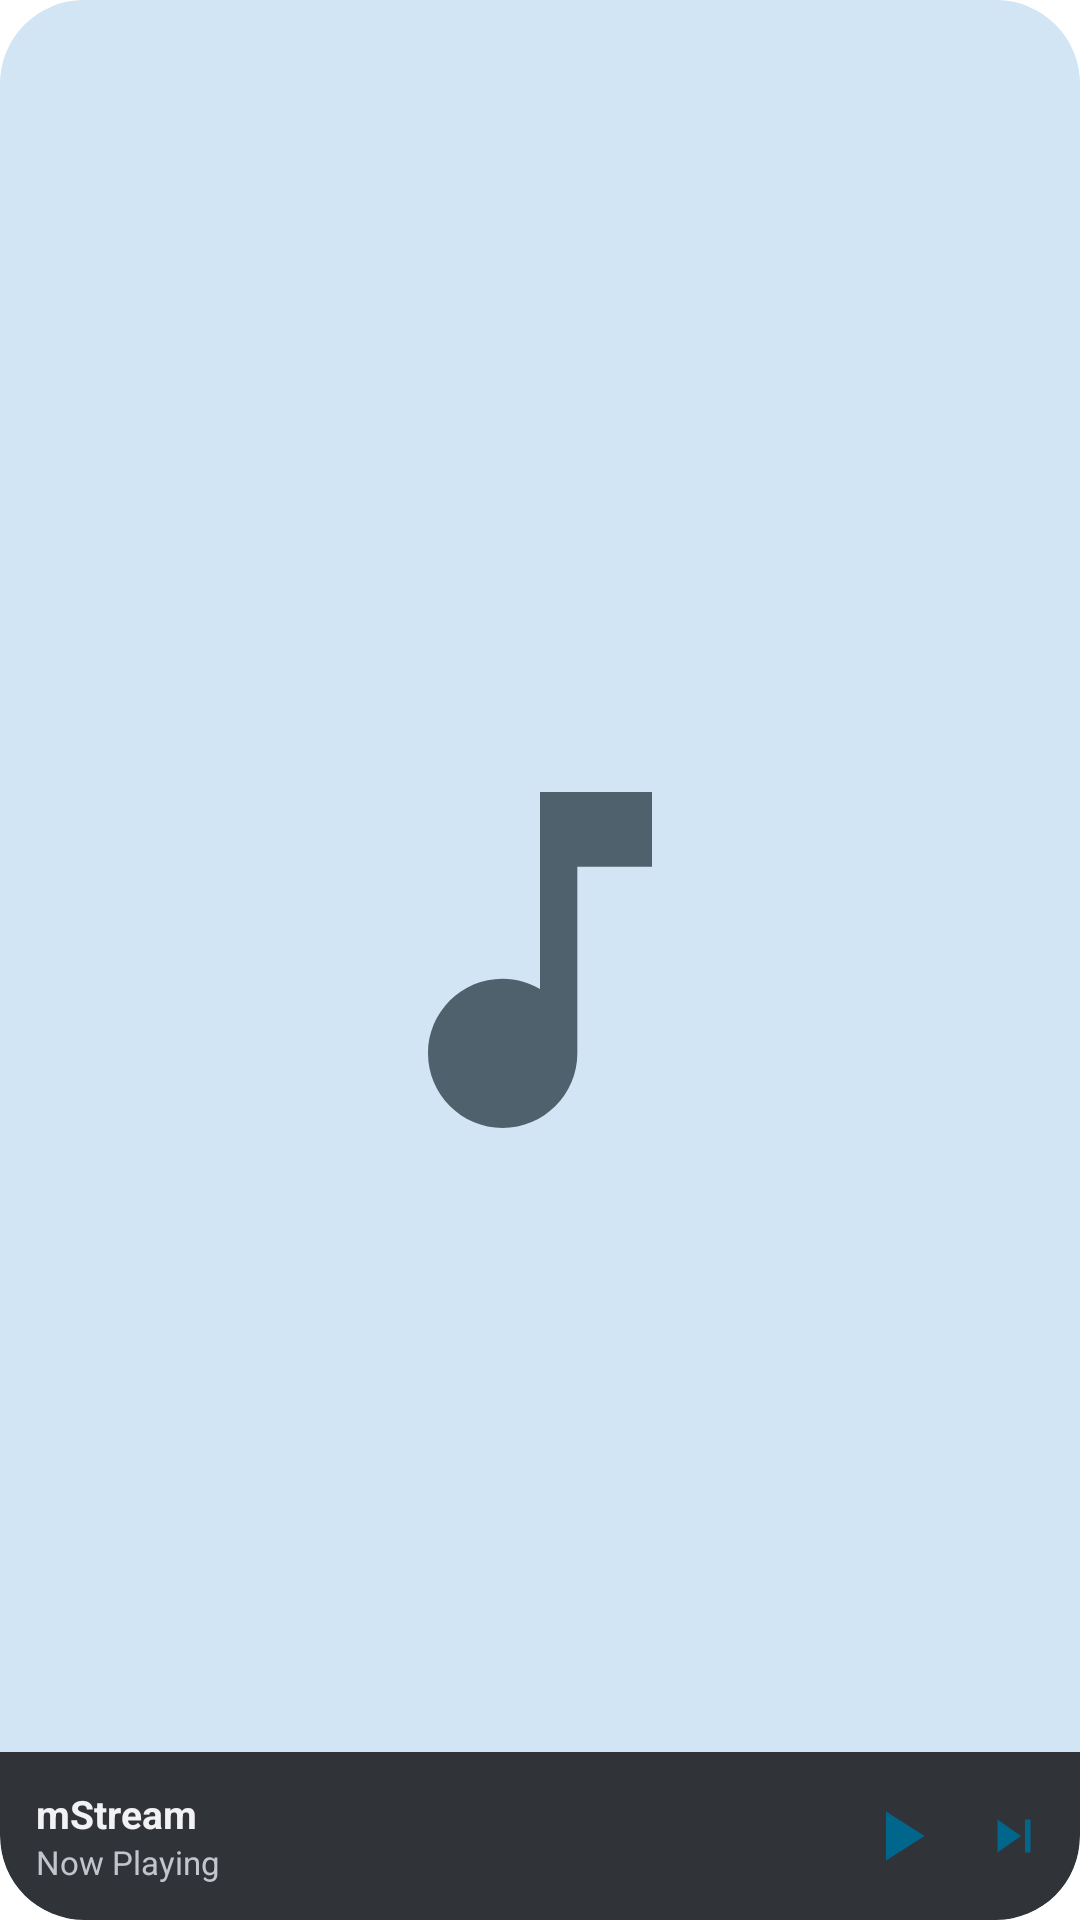

Layout XML and referenced resources for this Android screen:
<!-- AndroidManifest.xml: fallback theme Theme.MaterialComponents.DayNight.NoActionBar -->
<!-- res/layout/now_playing_widget_tile.xml -->
<?xml version="1.0" encoding="utf-8"?>
<FrameLayout xmlns:android="http://schemas.android.com/apk/res/android"
    android:id="@+id/npw_root"
    android:layout_width="match_parent"
    android:layout_height="match_parent"
    android:background="@drawable/npw_background"
    android:clipToOutline="true">

    <ImageView
        android:id="@+id/npw_art"
        android:layout_width="match_parent"
        android:layout_height="match_parent"
        android:importantForAccessibility="no"
        android:scaleType="centerCrop"
        android:src="@drawable/npw_art_placeholder" />

    <LinearLayout
        android:layout_width="match_parent"
        android:layout_height="wrap_content"
        android:layout_gravity="bottom"
        android:background="@drawable/npw_tile_scrim"
        android:gravity="center_vertical"
        android:orientation="horizontal"
        android:paddingStart="12dp"
        android:paddingEnd="4dp"
        android:paddingTop="8dp"
        android:paddingBottom="8dp">

        <FrameLayout
            android:layout_width="0dp"
            android:layout_height="wrap_content"
            android:layout_marginEnd="4dp"
            android:layout_weight="1">

            <LinearLayout
                android:id="@+id/npw_track"
                android:layout_width="match_parent"
                android:layout_height="wrap_content"
                android:orientation="vertical">

                <TextView
                    android:id="@+id/npw_title"
                    android:layout_width="match_parent"
                    android:layout_height="wrap_content"
                    android:ellipsize="end"
                    android:singleLine="true"
                    android:text="mStream"
                    android:textColor="@color/npw_tile_text"
                    android:textSize="13sp"
                    android:textStyle="bold" />

                <TextView
                    android:id="@+id/npw_subtitle"
                    android:layout_width="match_parent"
                    android:layout_height="wrap_content"
                    android:ellipsize="end"
                    android:singleLine="true"
                    android:text="@string/npw_label"
                    android:textColor="@color/npw_tile_text_secondary"
                    android:textSize="11sp" />
            </LinearLayout>

            <LinearLayout
                android:id="@+id/npw_empty"
                android:layout_width="match_parent"
                android:layout_height="wrap_content"
                android:orientation="vertical"
                android:visibility="gone">

                <TextView
                    android:id="@+id/npw_empty_title"
                    android:layout_width="match_parent"
                    android:layout_height="wrap_content"
                    android:ellipsize="end"
                    android:singleLine="true"
                    android:text="@string/npw_nothing_playing"
                    android:textColor="@color/npw_tile_text"
                    android:textSize="13sp"
                    android:textStyle="bold" />

                <TextView
                    android:id="@+id/npw_empty_hint"
                    android:layout_width="match_parent"
                    android:layout_height="wrap_content"
                    android:ellipsize="end"
                    android:singleLine="true"
                    android:text="@string/npw_open_app"
                    android:textColor="@color/npw_tile_text_secondary"
                    android:textSize="11sp" />
            </LinearLayout>
        </FrameLayout>

        <LinearLayout
            android:id="@+id/npw_buttons"
            android:layout_width="wrap_content"
            android:layout_height="wrap_content"
            android:gravity="center_vertical"
            android:orientation="horizontal">

            <ImageView
                android:id="@+id/npw_play_pause"
                android:layout_width="40dp"
                android:layout_height="40dp"
                android:contentDescription="@string/npw_play"
                android:padding="6dp"
                android:src="@drawable/npw_ic_play" />

            <ImageView
                android:id="@+id/npw_next"
                android:layout_width="36dp"
                android:layout_height="36dp"
                android:contentDescription="@string/npw_next"
                android:padding="7dp"
                android:src="@drawable/npw_ic_next" />
        </LinearLayout>
    </LinearLayout>
</FrameLayout>
<!-- resources referenced by this layout -->
<resources>
  <color name="npw_tile_text">#F2F2F5</color>
  <color name="npw_tile_text_secondary">#C4C4CC</color>
  <!-- drawable npw_art_placeholder (drawable) -->
  <?xml version="1.0" encoding="utf-8"?>
  <layer-list xmlns:android="http://schemas.android.com/apk/res/android">
      <item>
          <shape android:shape="rectangle">
              
              <size
                  android:width="120dp"
                  android:height="120dp" />
              <solid android:color="@color/npw_art_placeholder" />
              <corners android:radius="@dimen/npw_art_corner" />
          </shape>
      </item>
      <item
          android:width="28dp"
          android:height="28dp"
          android:drawable="@drawable/npw_ic_note"
          android:gravity="center" />
  </layer-list>
  <!-- drawable npw_background (drawable) -->
  <?xml version="1.0" encoding="utf-8"?>
  <shape xmlns:android="http://schemas.android.com/apk/res/android"
      android:shape="rectangle">
      <solid android:color="@color/npw_background" />
      <corners android:radius="@dimen/npw_corner" />
  </shape>
  <!-- drawable npw_ic_next (drawable) -->
  <?xml version="1.0" encoding="utf-8"?>
  <vector xmlns:android="http://schemas.android.com/apk/res/android"
      android:width="24dp"
      android:height="24dp"
      android:tint="@color/npw_icon"
      android:viewportWidth="24"
      android:viewportHeight="24">
      <path
          android:fillColor="#FFFFFFFF"
          android:pathData="M6,18l8.5,-6L6,6v12zM16,6v12h2V6h-2z" />
  </vector>
  <!-- drawable npw_ic_play (drawable) -->
  <?xml version="1.0" encoding="utf-8"?>
  <vector xmlns:android="http://schemas.android.com/apk/res/android"
      android:width="24dp"
      android:height="24dp"
      android:tint="@color/npw_icon"
      android:viewportWidth="24"
      android:viewportHeight="24">
      <path
          android:fillColor="#FFFFFFFF"
          android:pathData="M8,5v14l11,-7z" />
  </vector>
  <!-- drawable npw_tile_scrim (drawable) -->
  <?xml version="1.0" encoding="utf-8"?>
  <shape xmlns:android="http://schemas.android.com/apk/res/android"
      android:shape="rectangle">
      <solid android:color="@color/npw_tile_scrim" />
      <corners
          android:bottomLeftRadius="@dimen/npw_corner"
          android:bottomRightRadius="@dimen/npw_corner" />
  </shape>
  <string name="npw_label">Now Playing</string>
  <string name="npw_next">Next track</string>
  <string name="npw_nothing_playing">Nothing playing</string>
  <string name="npw_open_app">Tap to open mStream</string>
  <string name="npw_play">Play</string>
  <color name="npw_art_placeholder">#E0E0E5</color>
  <dimen name="npw_art_corner">8dp</dimen>
  <!-- drawable npw_ic_note (drawable) -->
  <?xml version="1.0" encoding="utf-8"?>
  <vector xmlns:android="http://schemas.android.com/apk/res/android"
      android:width="24dp"
      android:height="24dp"
      android:tint="@color/npw_art_placeholder_icon"
      android:viewportWidth="24"
      android:viewportHeight="24">
      <path
          android:fillColor="#FFFFFFFF"
          android:pathData="M12,3v10.55c-0.59,-0.34 -1.27,-0.55 -2,-0.55 -2.21,0 -4,1.79 -4,4s1.79,4 4,4 4,-1.79 4,-4V7h4V3h-6z" />
  </vector>
  <color name="npw_background">#F3F3F5</color>
  <dimen name="npw_corner">16dp</dimen>
  <color name="npw_icon">#1B1B1F</color>
  <color name="npw_tile_scrim">#D9141418</color>
  <color name="npw_art_placeholder_icon">#8E8E96</color>
</resources>
